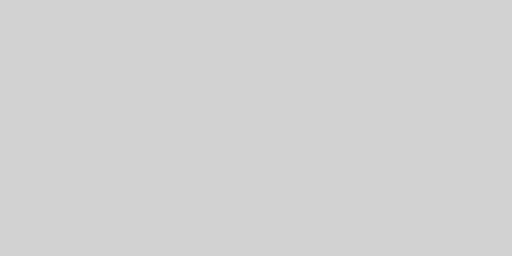
t = 0.00 s
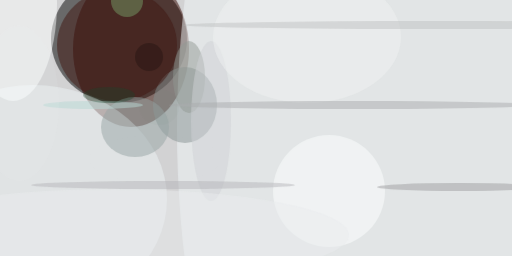
t = 2.99 s
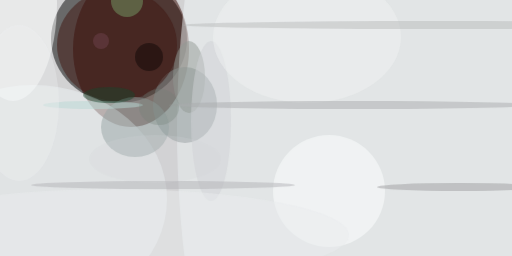
t = 3.12 s
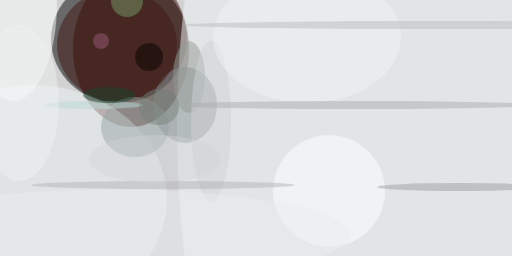
t = 3.24 s
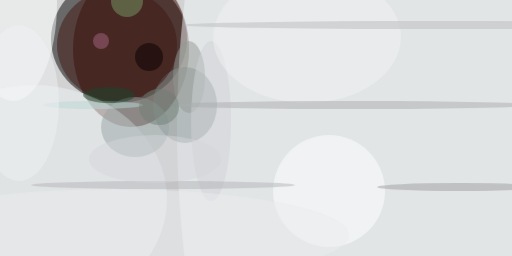
t = 3.37 s
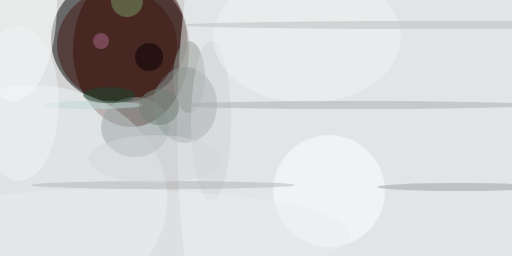
t = 3.49 s

The animated SVG that drew these frames (rendered in a browser with its animation timeline set to each time). Animation: 1 CSS @keyframes rule; one cycle of 3.49 s.

<svg xmlns="http://www.w3.org/2000/svg" viewBox="0 0 400 200"><style>
  @keyframes fadeIn {
    from {opacity: 0}
    to {opacity: 1}
  }
  g.animated > * {
    opacity: 0;
    animation: fadeIn .5s forwards;
  }</style><path fill="#d2d2d3" d="M0 0h400v200H0z"/><g transform="translate(.8 .8) scale(1.5625)" fill-opacity=".5" class="animated"><ellipse cx="59" cy="19" rx="34" ry="32" style="animation-delay: 0.00s;"/><ellipse fill="#360800" cx="65" cy="24" rx="29" ry="39" style="animation-delay: 0.19s;"/><ellipse fill="#f2f7f9" cx="185" cy="64" rx="97" ry="233" style="animation-delay: 0.38s;"/><ellipse fill="#859191" cx="92" cy="52" rx="16" ry="19" style="animation-delay: 0.56s;"/><ellipse fill="#eef3f6" cx="16" cy="99" rx="67" ry="57" style="animation-delay: 0.75s;"/><ellipse fill="#411710" cx="58" cy="22" rx="30" ry="28" style="animation-delay: 0.93s;"/><ellipse fill="#feffff" cx="6" cy="1" rx="22" ry="49" style="animation-delay: 1.10s;"/><ellipse fill="#95a4a4" cx="67" cy="63" rx="17" ry="15" style="animation-delay: 1.28s;"/><ellipse fill="#fdffff" cx="164" cy="95" rx="28" ry="28" style="animation-delay: 1.45s;"/><ellipse fill="#9d9ea0" cx="229" cy="93" rx="41" ry="2" style="animation-delay: 1.61s;"/><ellipse fill="#919994" cx="94" cy="38" rx="8" ry="18" style="animation-delay: 1.76s;"/><ellipse fill="#d0d1d6" cx="105" cy="60" rx="10" ry="40" style="animation-delay: 1.91s;"/><ellipse fill="#f0f1f2" cx="153" cy="18" rx="47" ry="33" style="animation-delay: 2.05s;"/><ellipse fill="#eaebee" cx="56" cy="117" rx="118" ry="23" style="animation-delay: 2.19s;"/><ellipse fill="#aaacad" cx="176" cy="52" rx="92" ry="2" style="animation-delay: 2.31s;"/><ellipse fill="#769c65" cx="63" rx="8" ry="8" style="animation-delay: 2.43s;"/><ellipse fill="#b8d7d3" cx="46" cy="52" rx="25" ry="2" style="animation-delay: 2.53s;"/><ellipse fill="#b3b4b8" cx="81" cy="92" rx="66" ry="2" style="animation-delay: 2.63s;"/><ellipse fill="#b9bbbc" cx="216" cy="12" rx="125" ry="2" style="animation-delay: 2.71s;"/><ellipse fill="#1a482e" cx="54" cy="47" rx="13" ry="4" style="animation-delay: 2.79s;"/><ellipse fill="#060000" cx="74" cy="28" rx="7" ry="7" style="animation-delay: 2.85s;"/><ellipse fill="#eff1f4" cx="9" cy="51" rx="20" ry="39" style="animation-delay: 2.91s;"/><ellipse fill="#738077" cx="79" cy="53" rx="10" ry="9" style="animation-delay: 2.95s;"/><ellipse fill="#d4d5da" cx="77" cy="79" rx="33" ry="12" style="animation-delay: 2.98s;"/><ellipse fill="#aa6a8c" cx="50" cy="20" rx="4" ry="4" style="animation-delay: 2.99s;"/></g></svg>
